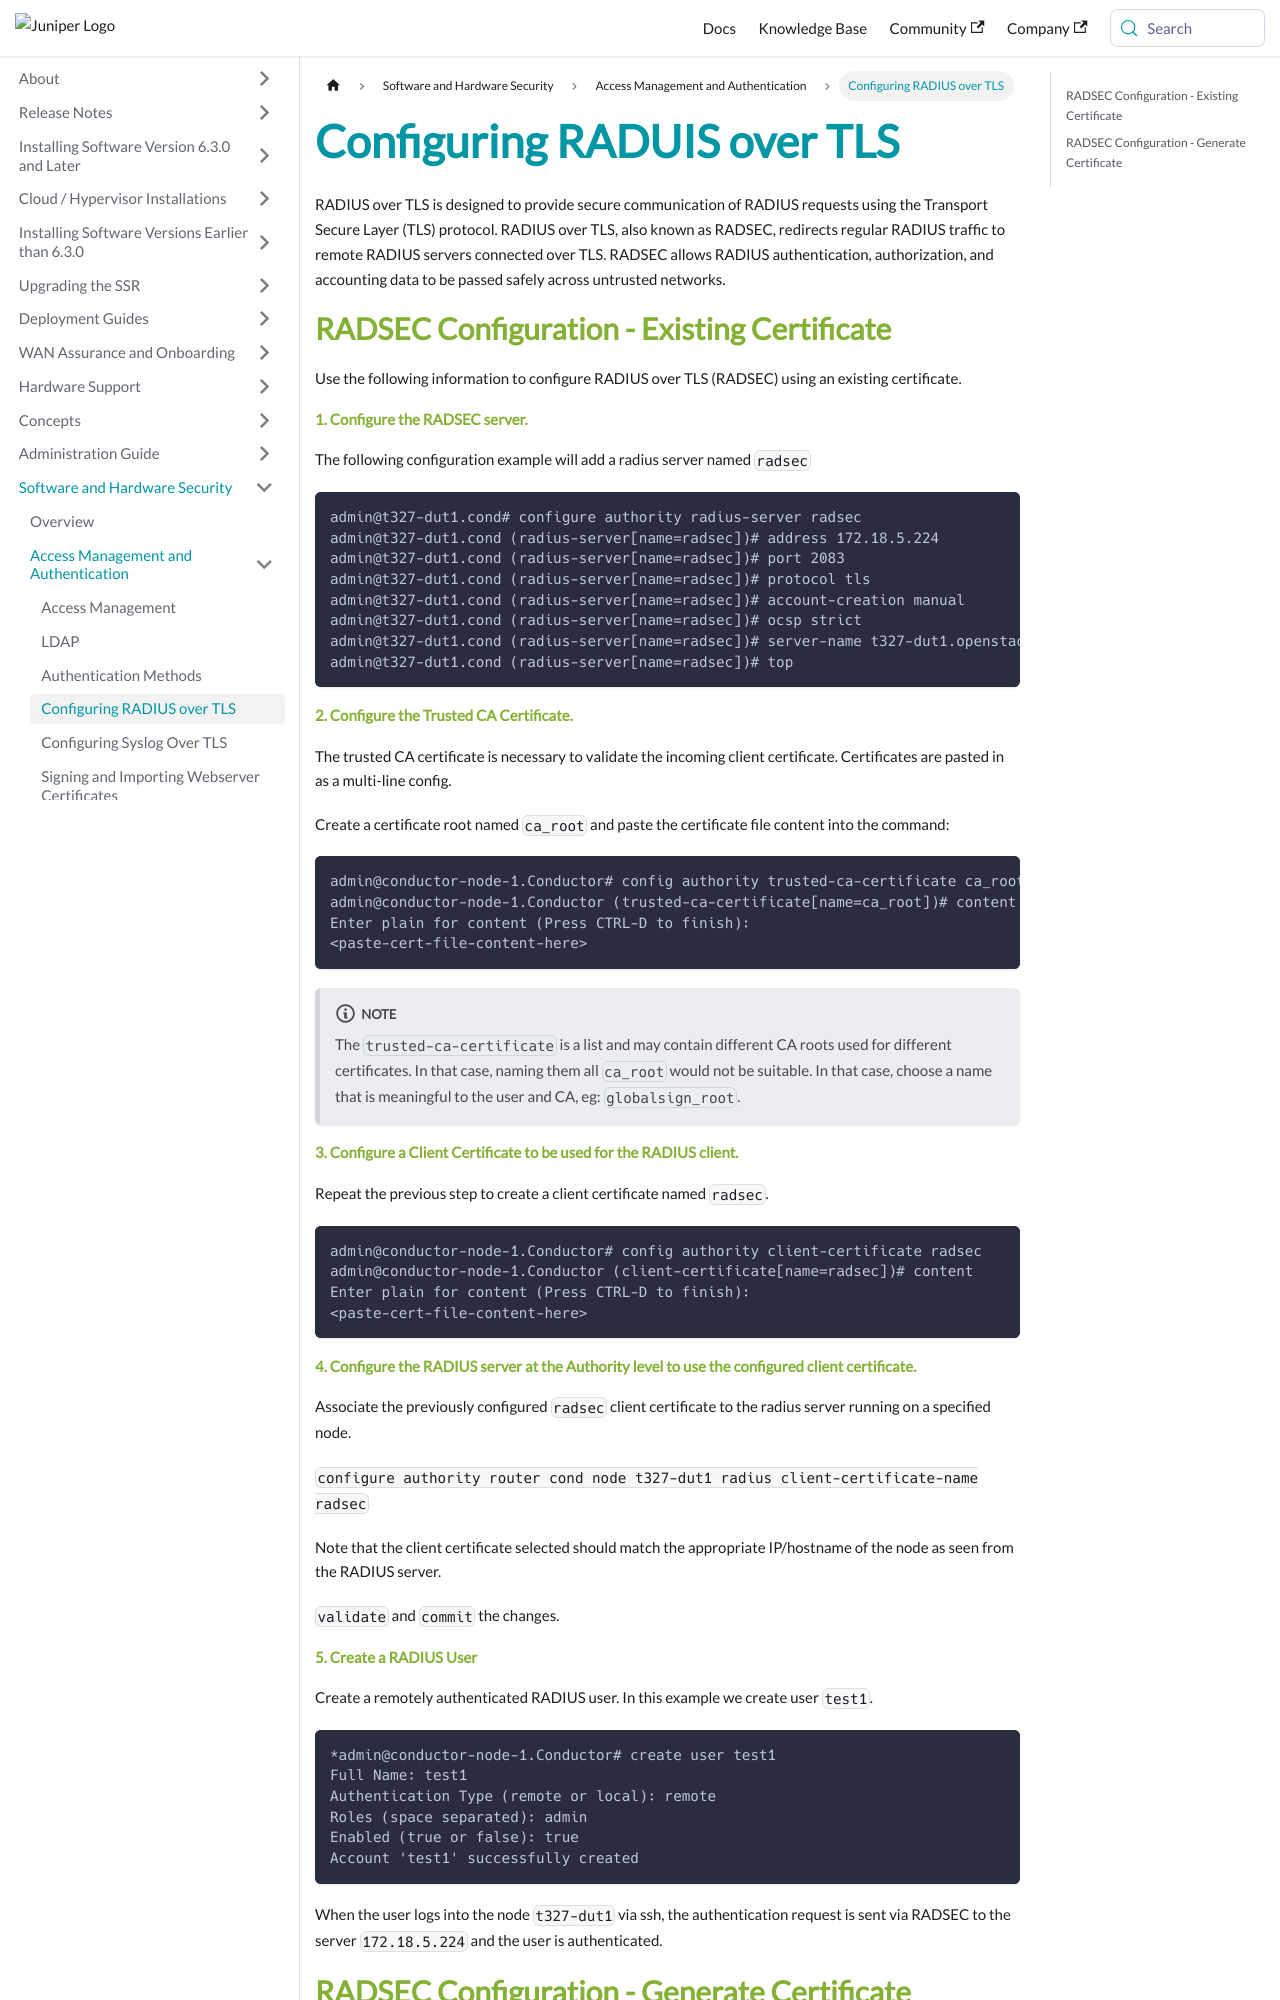

repository: 128technology/docs · page: docs/config_radsec/index.html · generator: docusaurus

---
title: Configuring RADUIS over TLS
sidebar_label: Configuring RADIUS over TLS
---

RADIUS over TLS is designed to provide secure communication of RADIUS requests using the Transport Secure Layer (TLS) protocol. RADIUS over TLS, also known as RADSEC, redirects regular RADIUS traffic to remote RADIUS servers connected over TLS. RADSEC allows RADIUS authentication, authorization, and accounting data to be passed safely across untrusted networks.

In this section:
- Configuring RADSEC
- Signing and Importing Webserver Certificates
- Syslog over TLS

## Configuring RADSEC

Use the following information to configure RADIUS over TLS (RADSEC).
